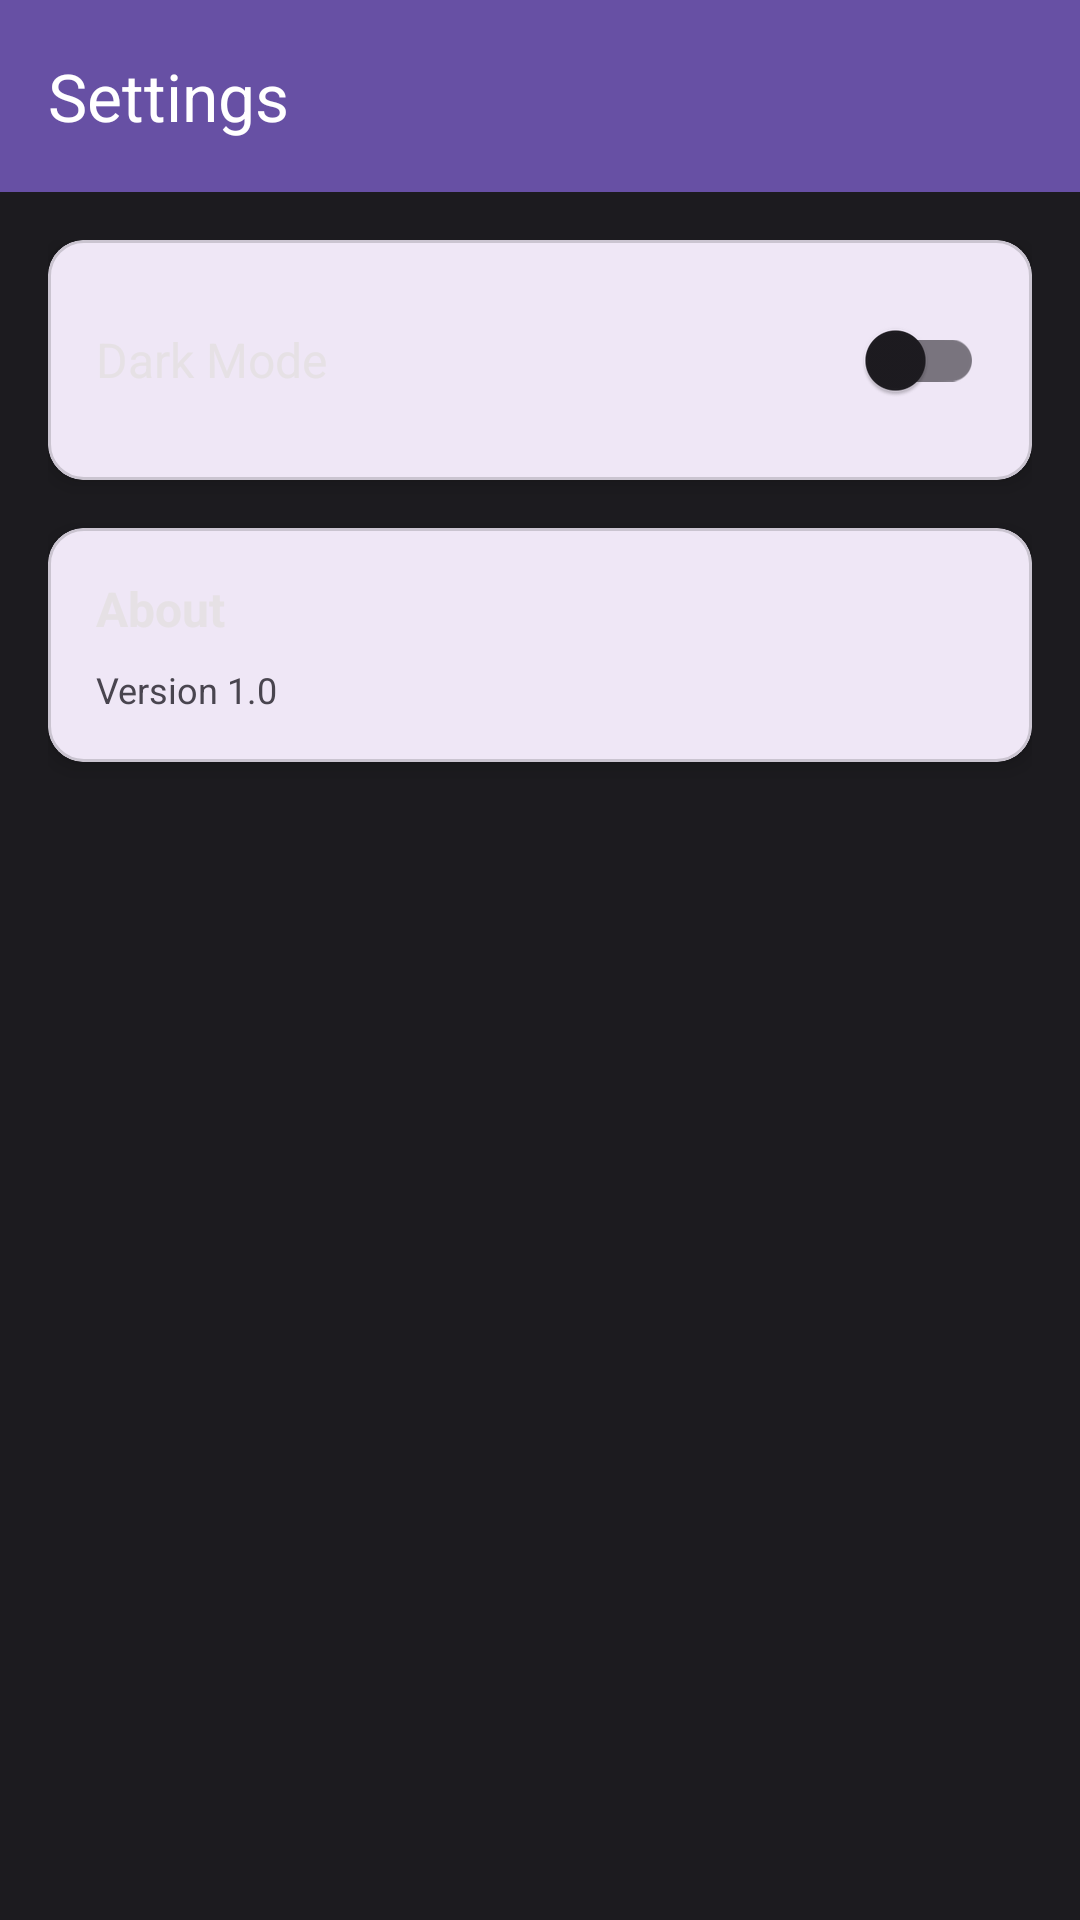

This screen was rendered from an Android layout file. Write that file and the resources it references.
<!-- AndroidManifest.xml: application theme Theme.NoteNest -->
<!-- res/layout/activity_settings.xml -->
<?xml version="1.0" encoding="utf-8"?>
<androidx.coordinatorlayout.widget.CoordinatorLayout xmlns:android="http://schemas.android.com/apk/res/android"
    xmlns:app="http://schemas.android.com/apk/res-auto"
    android:layout_width="match_parent"
    android:layout_height="match_parent"
    android:background="@color/background">

    <com.google.android.material.appbar.AppBarLayout
        android:layout_width="match_parent"
        android:layout_height="wrap_content">

        <com.google.android.material.appbar.MaterialToolbar
            android:id="@+id/toolbar"
            android:layout_width="match_parent"
            android:layout_height="?attr/actionBarSize"
            android:background="@color/primary"
            app:title="@string/settings"
            app:titleTextColor="@color/white"
            app:navigationIcon="@drawable/ic_back" />

    </com.google.android.material.appbar.AppBarLayout>

    <LinearLayout
        android:layout_width="match_parent"
        android:layout_height="match_parent"
        android:orientation="vertical"
        android:padding="@dimen/padding_medium"
        app:layout_behavior="@string/appbar_scrolling_view_behavior">

        <com.google.android.material.card.MaterialCardView
            android:layout_width="match_parent"
            android:layout_height="wrap_content"
            app:cardCornerRadius="@dimen/cornerRadius"
            app:cardElevation="@dimen/cardElevation">

            <LinearLayout
                android:layout_width="match_parent"
                android:layout_height="wrap_content"
                android:orientation="vertical"
                android:padding="@dimen/padding_medium">

                <LinearLayout
                    android:layout_width="match_parent"
                    android:layout_height="wrap_content"
                    android:gravity="center_vertical"
                    android:orientation="horizontal">

                    <TextView
                        android:layout_width="0dp"
                        android:layout_height="wrap_content"
                        android:layout_weight="1"
                        android:text="@string/dark_mode"
                        android:textColor="@color/on_surface"
                        android:textSize="@dimen/text_size_body" />

                    <com.google.android.material.switchmaterial.SwitchMaterial
                        android:id="@+id/switchDarkMode"
                        android:layout_width="wrap_content"
                        android:layout_height="wrap_content" />

                </LinearLayout>

            </LinearLayout>

        </com.google.android.material.card.MaterialCardView>

        <com.google.android.material.card.MaterialCardView
            android:layout_width="match_parent"
            android:layout_height="wrap_content"
            android:layout_marginTop="@dimen/padding_medium"
            app:cardCornerRadius="@dimen/cornerRadius"
            app:cardElevation="@dimen/cardElevation">

            <LinearLayout
                android:layout_width="match_parent"
                android:layout_height="wrap_content"
                android:orientation="vertical"
                android:padding="@dimen/padding_medium">

                <TextView
                    android:layout_width="match_parent"
                    android:layout_height="wrap_content"
                    android:text="@string/about"
                    android:textColor="@color/on_surface"
                    android:textSize="@dimen/text_size_body"
                    android:textStyle="bold" />

                <TextView
                    android:layout_width="match_parent"
                    android:layout_height="wrap_content"
                    android:layout_marginTop="@dimen/padding_small"
                    android:text="@string/version"
                    android:textColor="@color/surface_variant"
                    android:textSize="@dimen/text_size_caption" />

            </LinearLayout>

        </com.google.android.material.card.MaterialCardView>

    </LinearLayout>

</androidx.coordinatorlayout.widget.CoordinatorLayout>
<!-- resources referenced by this layout -->
<resources>
  <color name="background">#FF1C1B1F</color>
  <color name="on_surface">#FFE6E1E5</color>
  <color name="primary">#FF6750A4</color>
  <color name="surface_variant">#FF49454F</color>
  <color name="white">#FFFFFFFF</color>
  <dimen name="cardElevation">4dp</dimen>
  <dimen name="cornerRadius">12dp</dimen>
  <dimen name="padding_medium">16dp</dimen>
  <dimen name="padding_small">8dp</dimen>
  <dimen name="text_size_body">16sp</dimen>
  <dimen name="text_size_caption">12sp</dimen>
  <string name="about">About</string>
  <string name="dark_mode">Dark Mode</string>
  <string name="settings">Settings</string>
  <string name="version">Version 1.0</string>
  <style name="Theme.NoteNest" parent="Theme.Material3.DayNight.NoActionBar">
          <item name="colorPrimary">@color/primary</item>
          <item name="colorPrimaryDark">@color/primary_dark</item>
          <item name="colorSecondary">@color/secondary</item>
          <item name="android:statusBarColor">@color/primary_dark</item>
          <item name="android:navigationBarColor">@color/surface</item>
      </style>
  <color name="primary_dark">#FF4F378B</color>
  <color name="secondary">#FF625B71</color>
  <color name="surface">#FF1C1B1F</color>
</resources>
